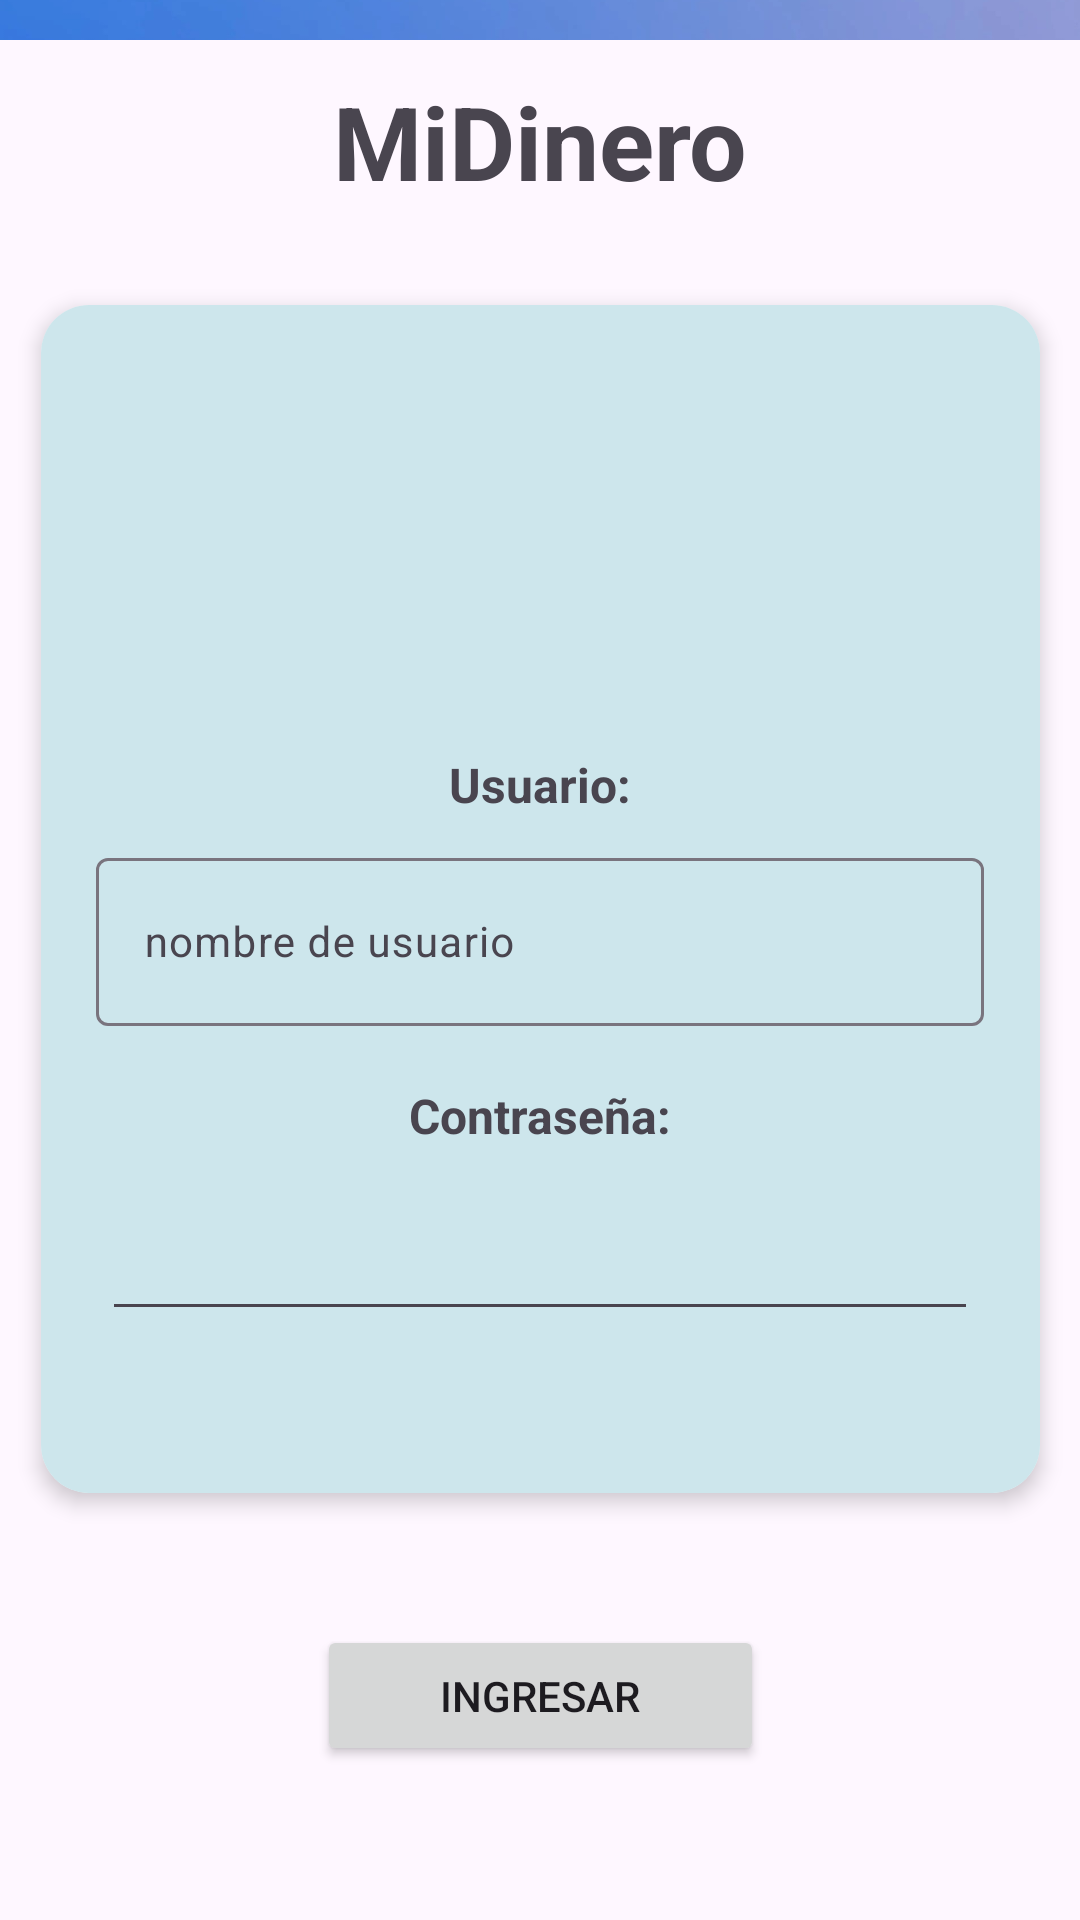

Reconstruct the res/layout file that produces this screen, plus the resources it refers to.
<!-- AndroidManifest.xml: application theme Theme.GestionFinanzas -->
<!-- res/layout/activity_autenticar.xml -->
<?xml version="1.0" encoding="utf-8"?>
<androidx.constraintlayout.widget.ConstraintLayout xmlns:android="http://schemas.android.com/apk/res/android"
    xmlns:app="http://schemas.android.com/apk/res-auto"
    xmlns:tools="http://schemas.android.com/tools"
    android:layout_width="match_parent"
    android:layout_height="match_parent"
    tools:context=".Actividades.Autenticar">


    <ImageView
        android:id="@+id/imageView"
        android:layout_width="453dp"
        android:layout_height="115dp"
        android:layout_marginBottom="80dp"
        app:layout_constraintBottom_toTopOf="@+id/cardView"
        app:srcCompat="@drawable/franja"
        tools:layout_editor_absoluteX="-21dp" />

    <ImageView
        android:id="@+id/imageView2"
        android:layout_width="424dp"
        android:layout_height="96dp"
        android:layout_marginTop="148dp"
        app:layout_constraintTop_toBottomOf="@+id/cardView"
        app:srcCompat="@drawable/franja"
        tools:layout_editor_absoluteX="-7dp" />

    <androidx.cardview.widget.CardView
        android:id="@+id/cardView"
        android:layout_width="333dp"
        android:layout_height="396dp"
        android:layout_margin="16dp"
        android:layout_marginBottom="204dp"
        app:cardCornerRadius="16dp"
        app:cardElevation="4dp"
        app:layout_constraintBottom_toBottomOf="parent"
        app:layout_constraintEnd_toEndOf="parent"
        app:layout_constraintStart_toStartOf="parent"
        app:layout_constraintTop_toTopOf="parent"
        app:layout_constraintVertical_bias="0.404">

        <LinearLayout
            android:layout_width="match_parent"
            android:layout_height="match_parent"
            android:background="#CDE6EC"
            android:orientation="vertical">

            <TextView
                android:id="@+id/textView18"
                android:layout_width="match_parent"
                android:layout_height="wrap_content" />

            <ImageView
                android:id="@+id/imageView3"
                android:layout_width="168dp"
                android:layout_height="87dp"
                android:layout_gravity="center"
                app:srcCompat="@drawable/usuario" />

            <TextView
                android:id="@+id/textView15"
                android:layout_width="match_parent"
                android:layout_height="35dp" />

            <TextView
                android:id="@+id/textView3"
                android:layout_width="match_parent"
                android:layout_height="38dp"
                android:gravity="center"
                android:text="Usuario:"
                android:textAlignment="center"
                android:textSize="16sp"
                android:textStyle="bold" />

            <com.google.android.material.textfield.TextInputLayout
                android:id="@+id/txt_login_user"
                android:layout_width="match_parent"
                android:layout_height="wrap_content"
                android:gravity="center">

                <com.google.android.material.textfield.TextInputEditText
                    android:id="@+id/txt_correo"
                    android:layout_width="296dp"
                    android:layout_height="56dp"
                    android:hint="nombre de usuario"
                    android:textSize="14sp" />
            </com.google.android.material.textfield.TextInputLayout>

            <TextView
                android:id="@+id/textView17"
                android:layout_width="match_parent"
                android:layout_height="wrap_content" />

            <TextView
                android:id="@+id/textView16"
                android:layout_width="match_parent"
                android:layout_height="wrap_content"
                android:text="Contraseña:"
                android:textAlignment="center"
                android:textSize="16sp"
                android:textStyle="bold" />

            <EditText
                android:id="@+id/txt_contrasenia"
                android:layout_width="292dp"
                android:layout_height="61dp"
                android:layout_gravity="center"
                android:ems="10"
                android:gravity="center"
                android:inputType="textPassword" />

            <com.google.android.material.textfield.TextInputLayout
                android:layout_width="match_parent"
                android:layout_height="wrap_content"
                android:gravity="center"/>

        </LinearLayout>


    </androidx.cardview.widget.CardView>

    <Button
        android:id="@+id/btn_login"
        android:layout_width="149dp"
        android:layout_height="47dp"
        android:layout_marginTop="44dp"
        android:text="Ingresar"
        app:layout_constraintEnd_toEndOf="@+id/cardView"
        app:layout_constraintStart_toStartOf="@+id/cardView"
        app:layout_constraintTop_toBottomOf="@+id/cardView" />

    <TextView
        android:id="@+id/textView19"
        android:layout_width="wrap_content"
        android:layout_height="wrap_content"
        android:layout_marginBottom="32dp"
        android:text="MiDinero"
        android:textSize="34sp"
        android:textStyle="bold"
        app:layout_constraintBottom_toTopOf="@+id/cardView"
        app:layout_constraintEnd_toEndOf="@+id/cardView"
        app:layout_constraintStart_toStartOf="@+id/cardView" />

</androidx.constraintlayout.widget.ConstraintLayout>
<!-- resources referenced by this layout -->
<resources>
  <!-- drawable franja: png bitmap (drawable, 163772 bytes) -->
  <style name="Theme.GestionFinanzas" parent="Base.Theme.GestionFinanzas" />
  <style name="Base.Theme.GestionFinanzas" parent="Theme.Material3.Light.NoActionBar">
          
          
          
      </style>
</resources>
